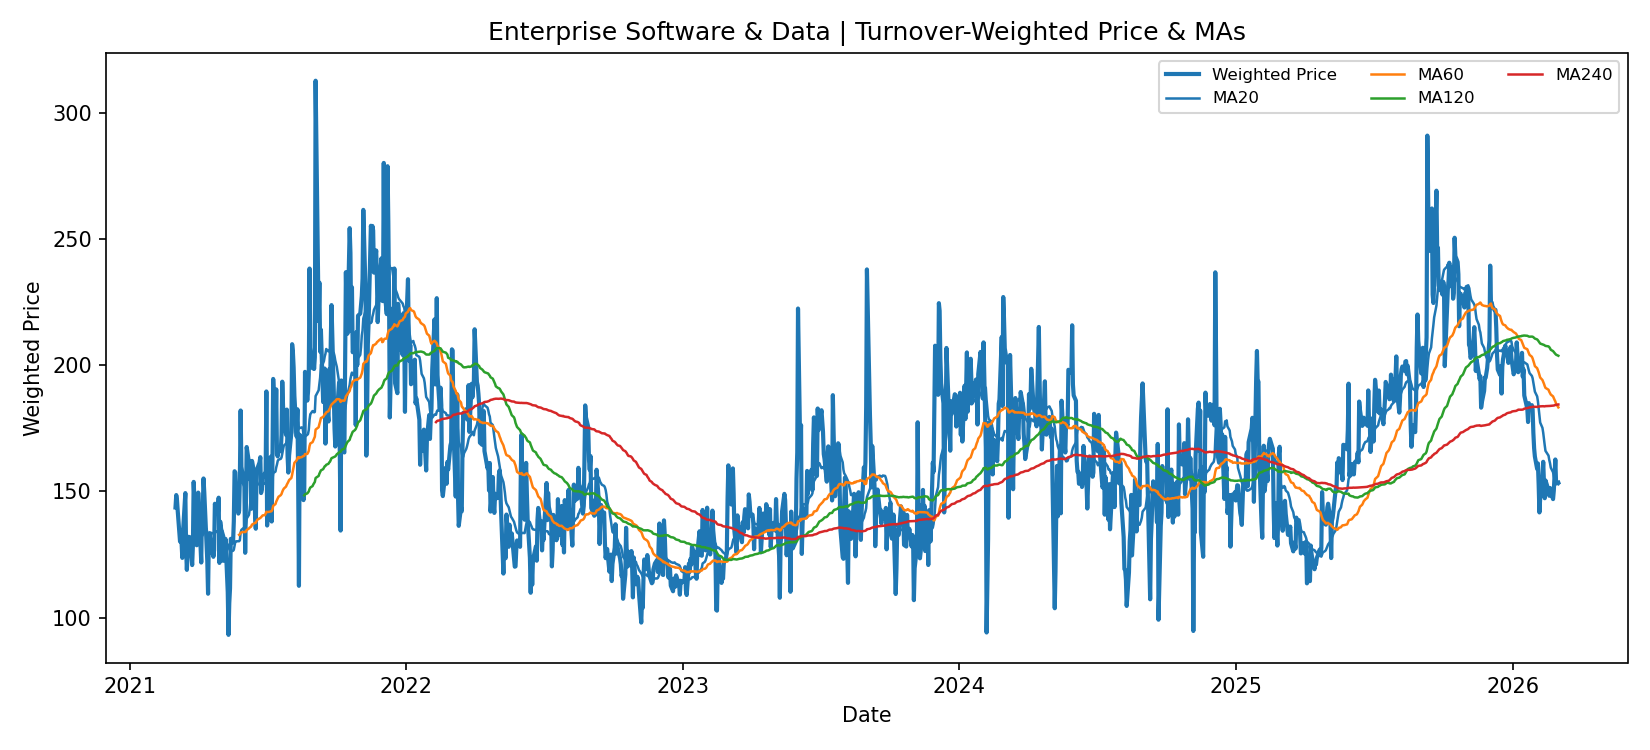

The data file committed next to this chart (first rows):
date, weighted_price, ma_20, ma_60, ma_120, ma_240
2021-03-02, 143.7, , , , 
2021-03-03, 148.6, , , , 
2021-03-04, 146.5, , , , 
2021-03-05, 142, , , , 
2021-03-08, 130.2, , , , 
2021-03-09, 133.4, , , , 
2021-03-10, 129.8, , , , 
2021-03-11, 123.7, , , , 
2021-03-12, 134.3, , , , 
2021-03-15, 149.4, , , , 
2021-03-16, 127.5, , , , 
2021-03-17, 119, , , , 
2021-03-18, 125.7, , , , 
2021-03-19, 132.1, , , , 
2021-03-22, 131.8, , , , 
2021-03-23, 125.1, , , , 
2021-03-24, 120.9, , , , 
2021-03-25, 128.8, , , , 
2021-03-26, 153.8, , , , 
2021-03-29, 132.3, 133.9, , , 
2021-03-30, 128.7, 133.2, , , 
2021-03-31, 133.9, 132.4, , , 
2021-04-01, 149.5, 132.6, , , 
2021-04-05, 121.9, 131.6, , , 
2021-04-06, 144.2, 132.3, , , 
2021-04-07, 142.8, 132.7, , , 
2021-04-08, 155.1, 134, , , 
2021-04-09, 149.6, 135.3, , , 
2021-04-12, 129.8, 135.1, , , 
2021-04-13, 122.4, 133.7, , , 
2021-04-14, 109.5, 132.8, , , 
2021-04-15, 131.2, 133.5, , , 
2021-04-16, 133.2, 133.8, , , 
2021-04-19, 125.5, 133.5, , , 
2021-04-20, 130.2, 133.4, , , 
2021-04-21, 124.1, 133.4, , , 
2021-04-22, 126.8, 133.7, , , 
2021-04-23, 145.1, 134.5, , , 
2021-04-26, 141.1, 133.9, , , 
2021-04-27, 141.5, 134.3, , , 
2021-04-28, 147.5, 135.3, , , 
2021-04-29, 121.7, 134.7, , , 
2021-04-30, 138.1, 134.1, , , 
2021-05-03, 131.1, 134.5, , , 
2021-05-04, 122.5, 133.5, , , 
2021-05-05, 122.9, 132.5, , , 
2021-05-06, 124.5, 130.9, , , 
2021-05-07, 131.2, 130, , , 
2021-05-10, 110.2, 129, , , 
2021-05-11, 93.23, 127.6, , , 
2021-05-12, 105.8, 127.4, , , 
2021-05-13, 111.6, 126.4, , , 
2021-05-14, 131.3, 126.3, , , 
2021-05-17, 129.7, 126.5, , , 
2021-05-18, 138.2, 126.9, , , 
2021-05-19, 158, 128.6, , , 
2021-05-20, 157.5, 130.1, , , 
2021-05-21, 147.7, 130.3, , , 
2021-05-24, 141.2, 130.3, , , 
2021-05-25, 142.3, 130.3, 132.8, , 
... 1,196 more rows
